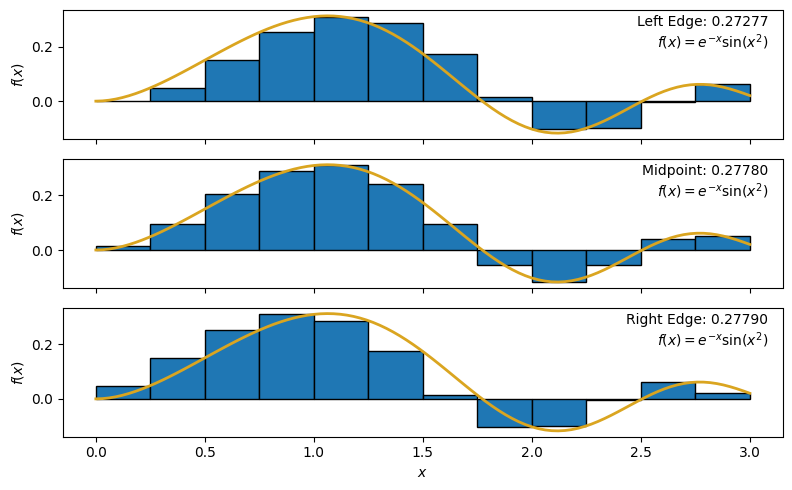
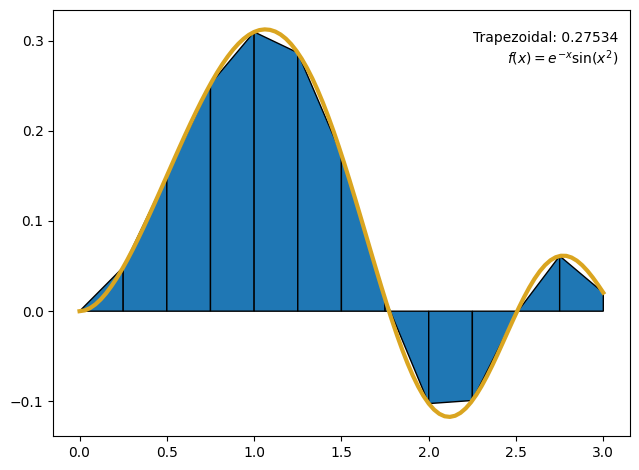
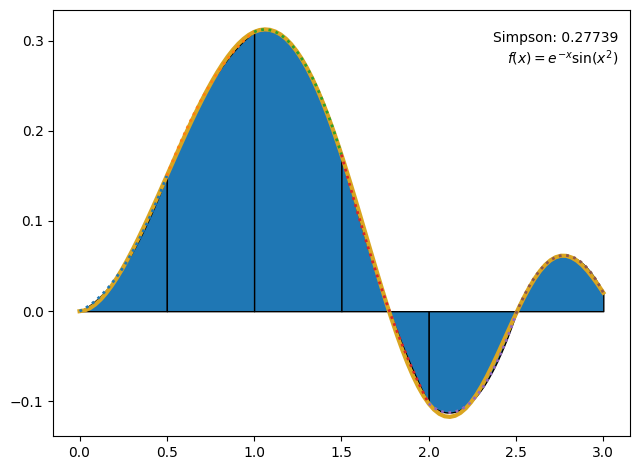

Write the Python code that produced these figures, in order. (Note: this script raises an exception after producing the figures.)


import numpy as np
import matplotlib.pyplot as plt

# function we want approximate integrals for
f = lambda x: np.exp(-x) * np.sin(x**2)
f_string = '$f(x) = e^{-x}\sin(x^2)$'

# create 12 regions (13 points) over the domain (0 to 3 in this example)
a = 0
b = 3
xs_bar, dx = np.linspace(a, b, 13, retstep=True)

# get heights of rectangles using left edge, midpoint, and right end point for each rectangel
ys_bar_left = f(xs_bar[:-1])
ys_bar_mid = f((xs_bar[:-1] + xs_bar[1:]) / 2.0)
ys_bar_right = f(xs_bar[1:])
ys_bar = (ys_bar_left, ys_bar_mid, ys_bar_right)

# sum up rectangle areas for each set of rectangles
sums = [np.sum(dx * ys) for ys in ys_bar]

# for creating labels in the subplots
labels = ('Left Edge', 'Midpoint', 'Right Edge')

# smooth data for the "real" function
xs_smooth = np.linspace(0, 3, 100)
ys_smooth = f(xs_smooth)

# create a 3-panel figure to show the three methods
fig, axes = plt.subplots(3, 1, sharex=True, figsize=(8, 5))

# plot rectangles as blue bars, function as gold line, and show label, including sum, in the upper right
for ax, ys, label, app_sum in zip(axes, ys_bar, labels, sums):
    ax.bar(xs_bar[:-1], ys, width=dx, align='edge', edgecolor='black')
    ax.plot(xs_smooth, ys_smooth, color='Goldenrod', lw=2)
    ax.set_ylabel('$f(x)$')
    ax.text(0.98, 0.96, '{}: {:.5f}\n{}'.format(label, app_sum, f_string), ha='right', va='top', transform=ax.transAxes)
axes[-1].set_xlabel('$x$')

# tighten things up a bit, and then save to png
plt.tight_layout()
fig.savefig('riemann_panels.png', dpi=150, bbox_inches='tight')

import matplotlib.patches as patches
fig, ax = plt.subplots()

# plotting trapezoids is harder... need to create each shape as a series of x,y pairs
xy_points = []
for xleft, xright, yleft, yright in zip(xs_bar[:-1], xs_bar[1:], f(xs_bar[:-1]), f(xs_bar[1:])):
    ax.add_patch(patches.Polygon(xy=list(zip([xleft, xleft, xright, xright],[0, yleft, yright, 0])), ec='black'))
ax.plot(xs_smooth, ys_smooth, color='goldenrod', lw=3)
ax.text(0.98, 0.95, 'Trapezoidal: {:.5f}\n{}'.format(np.trapz(f(xs_bar), xs_bar), f_string), ha='right', va='top', transform=ax.transAxes)
plt.tight_layout()

fig.savefig('trapezoidal.png', dpi=150, bbox_inches='tight')

fig, ax = plt.subplots()
ax.plot(xs_smooth, ys_smooth, color='goldenrod', lw=3)

# keep track of area as we go along
area = 0

# loop over the pairs of regions (so every other point is now a "left" point;
# must have an odd number of points/even number of REGIONS to make this work)
for i in range(0, len(xs_bar) - 2, 2):
    # grab three consecutive points and their corresponding y-values
    xs = xs_bar[i:i+3]
    ys = f(xs)
    
    # ask numpy for a degree 2 polynomial fit; gives coefficients in
    # descending order of degree (quadratic, linear, constant)
    coeffs = np.polyfit(xs, ys, 2)
    
    # do some jank calculus to get the area under the curve
    a, b = xs[0], xs[-1]
    # the anti-derivative as a function (reverse power rule)
    # reversed the coefficients, so the index of each coefficient would
    # coincide with the degree (0th term is the constant coefficient,
    # 1st term is the linear, etc.)
    P = lambda x: sum([coeff / (i + 1) * x**(i+1) for i, coeff in enumerate(reversed(coeffs))])
    # the definite integral of this region
    area += (P(b) - P(a))
    
    # create smooth points along the approximate polynomial, plot them as
    # dotted line, and then fill between the x-axis and the polynomial
    interval_xs = np.linspace(min(xs), max(xs))
    interval_ys = coeffs[2] + coeffs[1] * interval_xs + coeffs[0] * interval_xs**2
    ax.plot(interval_xs, interval_ys, ls=':', lw=2)
    ax.fill_between(interval_xs, interval_ys, color='C0', ec='black', zorder=-5)

ax.text(0.98, 0.95, 'Simpson: {:.5f}\n{}'.format(area, f_string), ha='right', va='top', transform=ax.transAxes)

plt.tight_layout()
fig.savefig('simpson.png', dpi=150, bbox_inches='tight')


# TODO: Compute the integral using quad

from scipy.integrate import tplquad
res, err = tplquad(lambda x, y, z: 5 * x - 3 * y, 0, 1, lambda x: 0, lambda x: 1 - x, lambda x, y: 0, lambda x, y: 1 - x - y)
res, err

import numpy as np
import matplotlib.pyplot as plt
plt.style.use('default')

f = lambda t, x: -x**3 + np.sin(t)

# initial condition
xi = 0
# TODO: Calculate values of x and t from t = 0 to t = 10, and then plot them

# use same timesteps, initial condtions, and function as Euler method calculation (don't change them)

# set up array of solution values
xs_rk2 = np.zeros_like(ts)
xs_rk2[0] = xi

# iterate through times, adding new position for each time
# note, we skip the last time since each step through the loop
# calculates the NEXT value of x
for i in range(0, len(ts) - 1):
    k_1 = f(ts[i], xs_rk2[i]) * dt
    k_2 = f(ts[i] + dt/ 2.0, xs_rk2[i] + k_1 / 2.0) * dt
    xs_rk2[i + 1] = xs_rk2[i] + k_2
    
# now we're done! plot the solution
fig, ax = plt.subplots(1, 1)
ax.plot(ts, xs_euler, label='Euler')
ax.plot(ts, xs_rk2, ls='--', label='RK2')
ax.set_xlabel('$t$')
ax.set_ylabel('$x(t)$')
ax.legend(loc='best')

# use same timesteps, initial condtions as Euler method calculation (don't change them)

# set up array of solution values
xs_rk4 = np.zeros_like(ts)
xs_rk4[0] = xi

# iterate through times, adding new position for each time
# note, we skip the last time since each step through the loop
# calculates the NEXT value of x
for i in range(0, len(ts) - 1):
    k_1 = f(ts[i], xs_rk4[i]) * dt
    k_2 = f(ts[i] + dt / 2.0, xs_rk4[i] + k_1 / 2.0) * dt
    k_3 = f(ts[i] + dt / 2.0, xs_rk4[i] + k_2 / 2.0) * dt
    k_4 = f(ts[i] + dt, xs_rk4[i] + k_3) * dt
    xs_rk4[i + 1] = xs_rk4[i] + (1.0 / 6.0) * (k_1 + 2 * k_2 + 2 * k_3 + k_4)
    
# now we're done! plot the solution
fig, ax = plt.subplots(1, 1, figsize=(12, 8))
ax.plot(ts, xs_euler, label='Euler')
ax.plot(ts, xs_rk2, ls='--', label='RK2')
ax.plot(ts, xs_rk4, ls=':', label='RK4')
ax.set_xlabel('$t$')
ax.set_ylabel('$x(t)$')
ax.legend(loc='best')

# TODO: solve ODE for x(t) and plot it, along with other strategies from before
# (execute the optional Runge-Kutta cells if you skipped them)
from scipy.integrate import solve_ivp

import matplotlib.pyplot as plt
import numpy as np
from scipy.integrate import solve_ivp

# fixed parameters
sigma = 10
r = 28
b = 8.0/3.0

# the lorenz equations; set up to take time and vector in order of x, y, z
# so y - x becomes x_vec[1] - x_vec[0]
f_x = lambda t, x_vec: sigma * (x_vec[1] - x_vec[0])
f_y = lambda t, x_vec: r * x_vec[0] - x_vec[1] - x_vec[0] * x_vec[2]
f_z = lambda t, x_vec: x_vec[0] * x_vec[1] - b * x_vec[2]

# TODO: Make plot of z vs x after solving this system of equations

import matplotlib.pyplot as plt
import numpy as np
from scipy.integrate import solve_ivp

k = 750    # N/m
m = 1.5    # kg
x0 = 0.25  # m
v0 = 0.0   # m/s

# TODO: Solve ODE for positions, then plot position vs time, and
# compare to analytic ("known") solution

from scipy.integrate import quad
f = lambda x: np.exp(-x) * np.sin(x**2)
sol, err = quad(f, 0, 3)
print('The integral is {:.15f} ± {:.2e}'.format(sol, err))

# the right-hand side of the ODE
f = lambda t, x: -x**3 + np.sin(t)
# the initial value of x
xi = 0

# total number of points to use... could play with this
# higher values = better results, but slower calculation
n_points = 20

# get time points, but hold on to separation in dt
# (retstep = True does this)
ts, dt = np.linspace(0, 10, n_points, retstep=True)

# initialize empty array of function values to hold on
# to solution; initialize zeroth element to initial condition
xs_euler = np.zeros_like(ts)
xs_euler[0] = xi

# take series of Euler steps to populate array. Note: only need
# times up next-to-last value since time n gets us position n+1.
for i, t in enumerate(ts[:-1]):
    xs_euler[i + 1] = xs_euler[i] + dt * f(t, xs_euler[i])

# plot the results!
plt.plot(ts, xs_euler)
plt.xlabel('$t$')
plt.ylabel('$x(t)$')

# set up context; note, ts, xs_euler, xs_rk2, and xs_rk4 were initialized
# in earlier cells, so you might need those
f = lambda t, x: -x**3 + np.sin(t)

sol = solve_ivp(f, (0, 10), np.array([xi]), t_eval=ts)

fig, ax = plt.subplots()
ax.plot(ts, xs_euler, label='Euler')
ax.plot(ts, xs_rk2, ls='--', label='RK2')
ax.plot(ts, xs_rk4, ls=':', label='RK4')

# get time values from solution object, "y" values just means the
# function values. Note that we take the zeroth element, because
# the solution object is always a 2D array (solve_ivp is built
# from the ground up for systems of equations; this will make more
# sense later)
ax.plot(sol.t, sol.y[0], ls='-.', label='solve_ivp')

ax.set_xlabel('$t$')
ax.set_ylabel('$x(t)$')
ax.legend(loc='best')

import matplotlib.pyplot as plt
import numpy as np
from scipy.integrate import solve_ivp

# fixed parameters
sigma = 10
r = 28
b = 8.0/3.0

# the lorenz equations
f_x = lambda t, x_vec: sigma * (x_vec[1] - x_vec[0])
f_y = lambda t, x_vec: r * x_vec[0] - x_vec[1] - x_vec[0] * x_vec[2]
f_z = lambda t, x_vec: x_vec[0] * x_vec[1] - b * x_vec[2]

# starting conditions
x_vec_0 = np.array([0, 1, 0])

# vectorized derivative function
f = lambda t, x_vec: np.array([f_x(t, x_vec), f_y(t, x_vec), f_z(t, x_vec)])

t_points = np.linspace(0, 50, 10000)
solution = solve_ivp(f, (min(t_points), max(t_points)), x_vec_0, t_eval=t_points, vectorized=True)

fig = plt.figure(figsize=(9, 6))
gs = fig.add_gridspec(3, 3)

ax = fig.add_subplot(gs[:, 1:])
ax.plot(solution.y[0,:], solution.y[2, :])
ax.set_xlabel('$x$')
ax.set_ylabel('$z$')

ax_z = fig.add_subplot(gs[2, 0])
ax_y = fig.add_subplot(gs[1, 0], sharex=ax_z)
ax_x = fig.add_subplot(gs[0, 0], sharex=ax_z)
ax_x.plot(solution.t, solution.y[0,:])
ax_x.set_ylabel('$x$')
ax_y.plot(solution.t, solution.y[1,:])
ax_y.set_ylabel('$y$')
ax_z.plot(solution.t, solution.y[2,:])
ax_z.set_ylabel('$z$')
ax_z.set_xlabel('Time')

import matplotlib.pyplot as plt
import numpy as np
from scipy.integrate import solve_ivp

k = 750    # N/m
m = 1.5    # kg
x0 = 0.25  # m
v0 = 0.0   # m/s

ts = np.linspace(0, 1, 1000)
analytic_xs = x0 * np.cos(np.sqrt(k / m) * ts)

# f should give back array of [dx/dt, dv/dt], which is
# [v, -k/m x]. Assume input vector is in order [x, v],
# consistent with the order of the output derivatives,
# so x = x_vec[0], v = x_vec[1]
f = lambda t, x_vec: np.array([x_vec[1], -k / m * x_vec[0]])

solution = solve_ivp(f, (min(ts), max(ts)), np.array([x0, v0]), t_eval=ts, vectorized=True)

plt.plot(solution.t, solution.y[0,:], lw=2, label='solve_ivp')
plt.plot(ts, analytic_xs, ls='--', lw=2, label='Analytic')
plt.legend(loc='upper right')
plt.xlabel('Time [seconds]')
plt.ylabel('Displacement [m]')